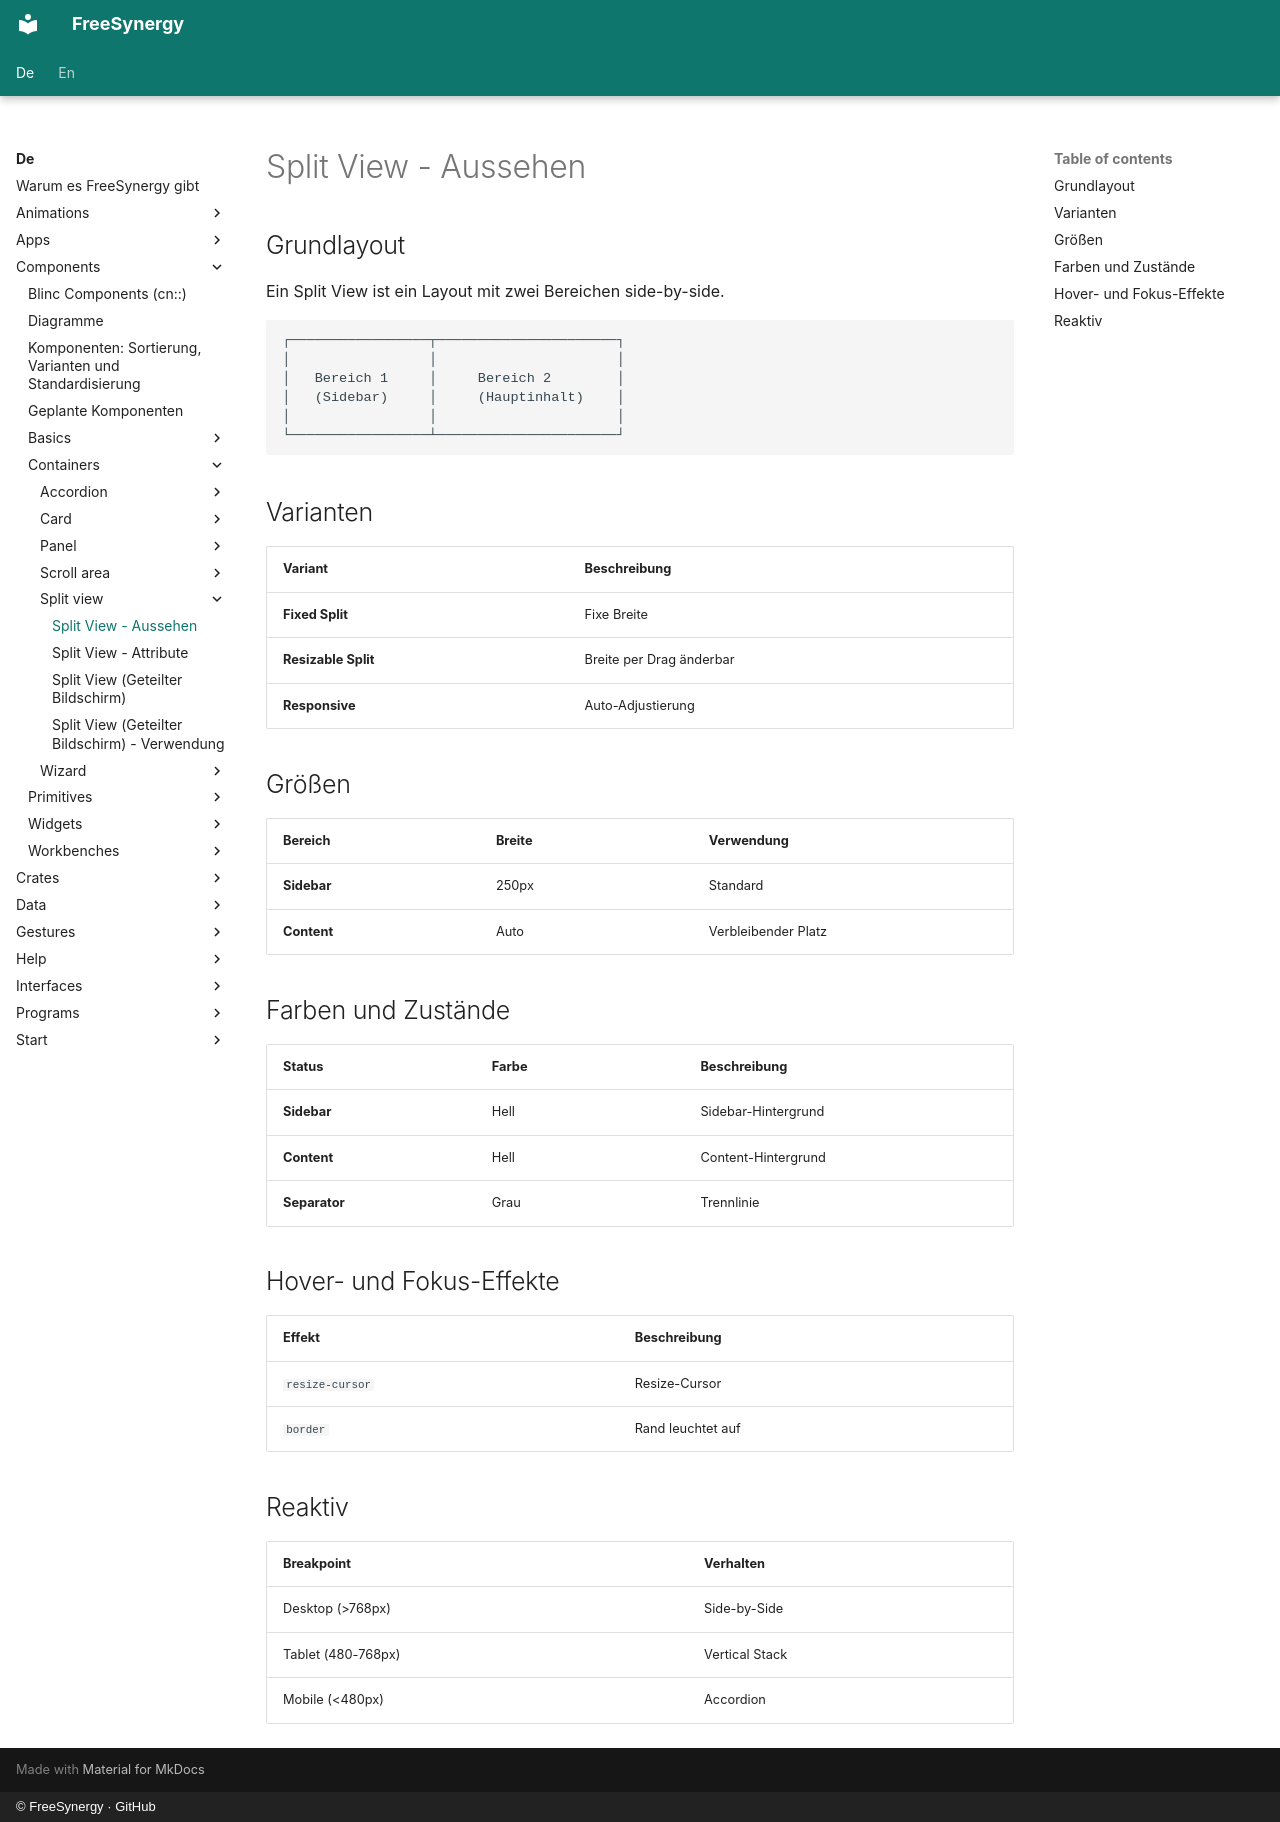

repository: FreeSynergy/fs-documentation · page: de/components/containers/split-view/appearance/index.html · generator: mkdocs · copyright: © FreeSynergy · GitHub

# Split View - Aussehen

## Grundlayout
Ein Split View ist ein Layout mit zwei Bereichen side-by-side.

```
┌─────────────────┬──────────────────────┐
│                 │                      │
│   Bereich 1     │     Bereich 2        │
│   (Sidebar)     │     (Hauptinhalt)    │
│                 │                      │
└─────────────────┴──────────────────────┘
```

## Varianten

| Variant | Beschreibung |
|---------|--------------|
| **Fixed Split** | Fixe Breite |
| **Resizable Split** | Breite per Drag änderbar |
| **Responsive** | Auto-Adjustierung |

## Größen

| Bereich | Breite | Verwendung |
|---------|--------|------------|
| **Sidebar** | 250px | Standard |
| **Content** | Auto | Verbleibender Platz |

## Farben und Zustände

| Status | Farbe | Beschreibung |
|--------|-------|--------------|
| **Sidebar** | Hell | Sidebar-Hintergrund |
| **Content** | Hell | Content-Hintergrund |
| **Separator** | Grau | Trennlinie |

## Hover- und Fokus-Effekte

| Effekt | Beschreibung |
|--------|--------------|
| `resize-cursor` | Resize-Cursor |
| `border` | Rand leuchtet auf |

## Reaktiv

| Breakpoint | Verhalten |
|------------|-----------|
| Desktop (>768px) | Side-by-Side |
| Tablet (480-768px) | Vertical Stack |
| Mobile (<480px) | Accordion |
